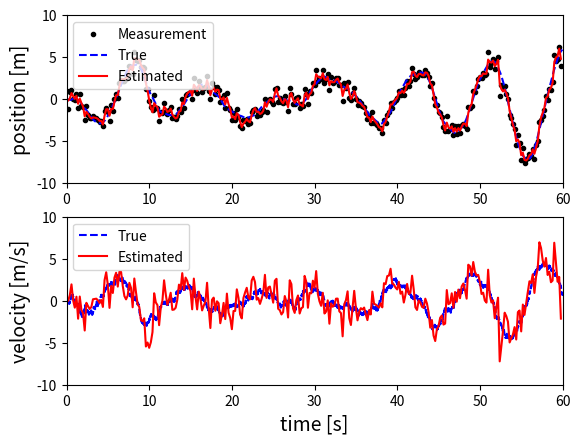

The script that saved this image: (Note: this script raises an exception after producing the figure.)
#!/usr/bin/env python3
# -*- coding: utf-8 -*-
"""
Created on Tue Jan 26 01:12:05 2021

[redacted]
"""

import numpy as np
from scipy.integrate import solve_ivp

# Simulation setting

m_mass = 1.0 #[kg]
k_spring = 0.5 #[N/m]
c_damper = 0.01 #[N/(m/s)]
msd_const = [m_mass, k_spring, c_damper]

init_pos = 0.0 #[m]
init_vel = 0.0 #[m/s]

init_time = 0 #[s]
final_time = 60 #[s]

Delta_t = 0.01 #[s]

time_interval = [init_time, final_time]

# process noise
num_w = int((final_time-init_time)/Delta_t)+1
sigma_beta = np.sqrt(0.5)
sigma_w =sigma_beta/np.sqrt(Delta_t)
wk_noise = sigma_w*(np.random.randn(num_w))

# sensor
sigma_v = 0.75
sample_step = 20
current_step = 0
Delta_tk_KF = Delta_t*sample_step
zk_all = 1

# kalman filter
A_KF = np.array([[1, Delta_tk_KF], 
        [-(k_spring*Delta_tk_KF)/m_mass, 1-(c_damper*Delta_tk_KF)/m_mass]])
H_KF = np.array([[1, 0]])

# kalman filter initialize
Q_KF = np.array([[0, 0], [0, (Delta_tk_KF*sigma_w)**2]])
R_KF = sigma_v**2
x_hat_plus = np.array([[0],[0]])
P_plus_KF = 0.1*np.eye(2)
x_hat_all = x_hat_plus.transpose()

# Data
x0 = np.array([init_pos, init_vel])
t0 = init_time
tf = t0 + Delta_t

tout_all = np.zeros(num_w)
xout_all = np.zeros((num_w,2))

tout_all[0] = t0
xout_all[0] = x0
xtrue_sample = x0
P_all = P_plus_KF.ravel()

# system
def msd_noisy(time,state,wk,msd_const):
    x1, x2 = state
    m, k, c = msd_const
    
    dxdt = [x2,
            -(k/m)*x1 - (c/m)*x2 + wk]
    return dxdt

# simulation
for idx in range(1,num_w):
    
    wk = wk_noise[idx]

    # RK45
    sol = solve_ivp(msd_noisy, (t0, tf), x0, args=(wk,msd_const))
    xout = sol.y.transpose()    

    tout_all[idx] = sol.t[-1]
    xout_all[idx] = xout[-1]
    
    x0 = xout[-1];
    
    #  Kalman Filter
    if current_step >= sample_step:
        
        # Prediction
        x_hat_minus = A_KF@x_hat_plus
        P_minus_KF = (A_KF@P_plus_KF)@A_KF.transpose() + Q_KF
        
        # Sensor measurement
        z_k = x0[0] + sigma_v*np.random.randn()
        current_step = 1
        zk_all = np.hstack((zk_all,z_k))
        
        # Update
        K_KF = P_minus_KF@H_KF.transpose()/(H_KF@P_plus_KF@H_KF.transpose()+R_KF);
        x_hat_plus = x_hat_minus + K_KF@(z_k - H_KF@x_hat_minus)
        P_plus_KF = (np.eye(2)-K_KF@H_KF)@P_minus_KF
        
        # Collect Kalman Filter Data
        x_hat_all = np.vstack([x_hat_all,x_hat_plus.transpose()])
        P_all = np.vstack((P_all,P_plus_KF.ravel()))
        
        # Sample the true state to compare with the estimated
        xtrue_sample = np.vstack([xtrue_sample,x0.transpose()])
        
    else:
        current_step = current_step + 1
    
    # time interval update
    t0 = tf
    tf = t0 + Delta_t


# Erro & 3-sigma bound calculation
x_error = xtrue_sample-x_hat_all
position_3sigma = 3*np.sqrt(P_all[:,0])
velocity_3sigma = 3*np.sqrt(P_all[:,-1])

# Plot
tout_measure = np.linspace(0,(zk_all.size-1)*Delta_tk_KF,zk_all.size)

import matplotlib.pyplot as plt

fig_ms, (ax_ms_0, ax_ms_1) = plt.subplots(nrows=2,ncols=1)
ax_ms_0.plot(tout_measure,zk_all,'k.')
ax_ms_0.plot(tout_all, xout_all[:,0],'b--')
ax_ms_0.plot(tout_measure,x_hat_all[:,0],'r-')
ax_ms_0.set_ylabel('position [m]',fontsize=14)
ax_ms_0.set(xlim=(0, final_time),ylim=(-10,10))
ax_ms_0.legend(('Measurement','True','Estimated'),loc='upper left')

ax_ms_1.plot(tout_all, xout_all[:,1],'b--')
ax_ms_1.plot(tout_measure,x_hat_all[:,1],'r-')
ax_ms_1.set_ylabel('velocity [m/s]',fontsize=14)
ax_ms_1.set_xlabel('time [s]',fontsize=14)
ax_ms_1.set(xlim=(0, final_time),ylim=(-10,10))
ax_ms_1.legend(('True','Estimated'),loc='upper left')

fig_ms.savefig('../figures/msd_KF_state_python.pdf',dpi=600)

fig_ns, (ax_ns_0, ax_ns_1) = plt.subplots(nrows=2,ncols=1)
ax_ns_0.plot(tout_measure,x_error[:,0])
ax_ns_0.plot(tout_measure,position_3sigma,'r--')
ax_ns_0.plot(tout_measure,-position_3sigma,'r--')
ax_ns_0.set_ylabel('[m]')
ax_ns_0.set(xlim=(0, final_time),ylim=(-2,2))
ax_ns_0.legend(('Position Estimation Error',r'3$\sigma$ bounds'),loc='upper right')

ax_ns_1.plot(tout_measure,x_error[:,1])
ax_ns_1.plot(tout_measure,velocity_3sigma,'r--')
ax_ns_1.plot(tout_measure,-velocity_3sigma,'r--')
ax_ns_1.set_ylabel('[m/s]')
ax_ns_1.set_xlabel('time [s]',fontsize=14)
ax_ns_1.set(xlim=(0, final_time),ylim=(-10,10))
ax_ns_1.legend(('Velocity Estimation Error',r'3$\sigma$ bounds'),loc='upper right')

fig_ns.savefig('../figures/msd_KF_states_error_python.pdf',dpi=600)

